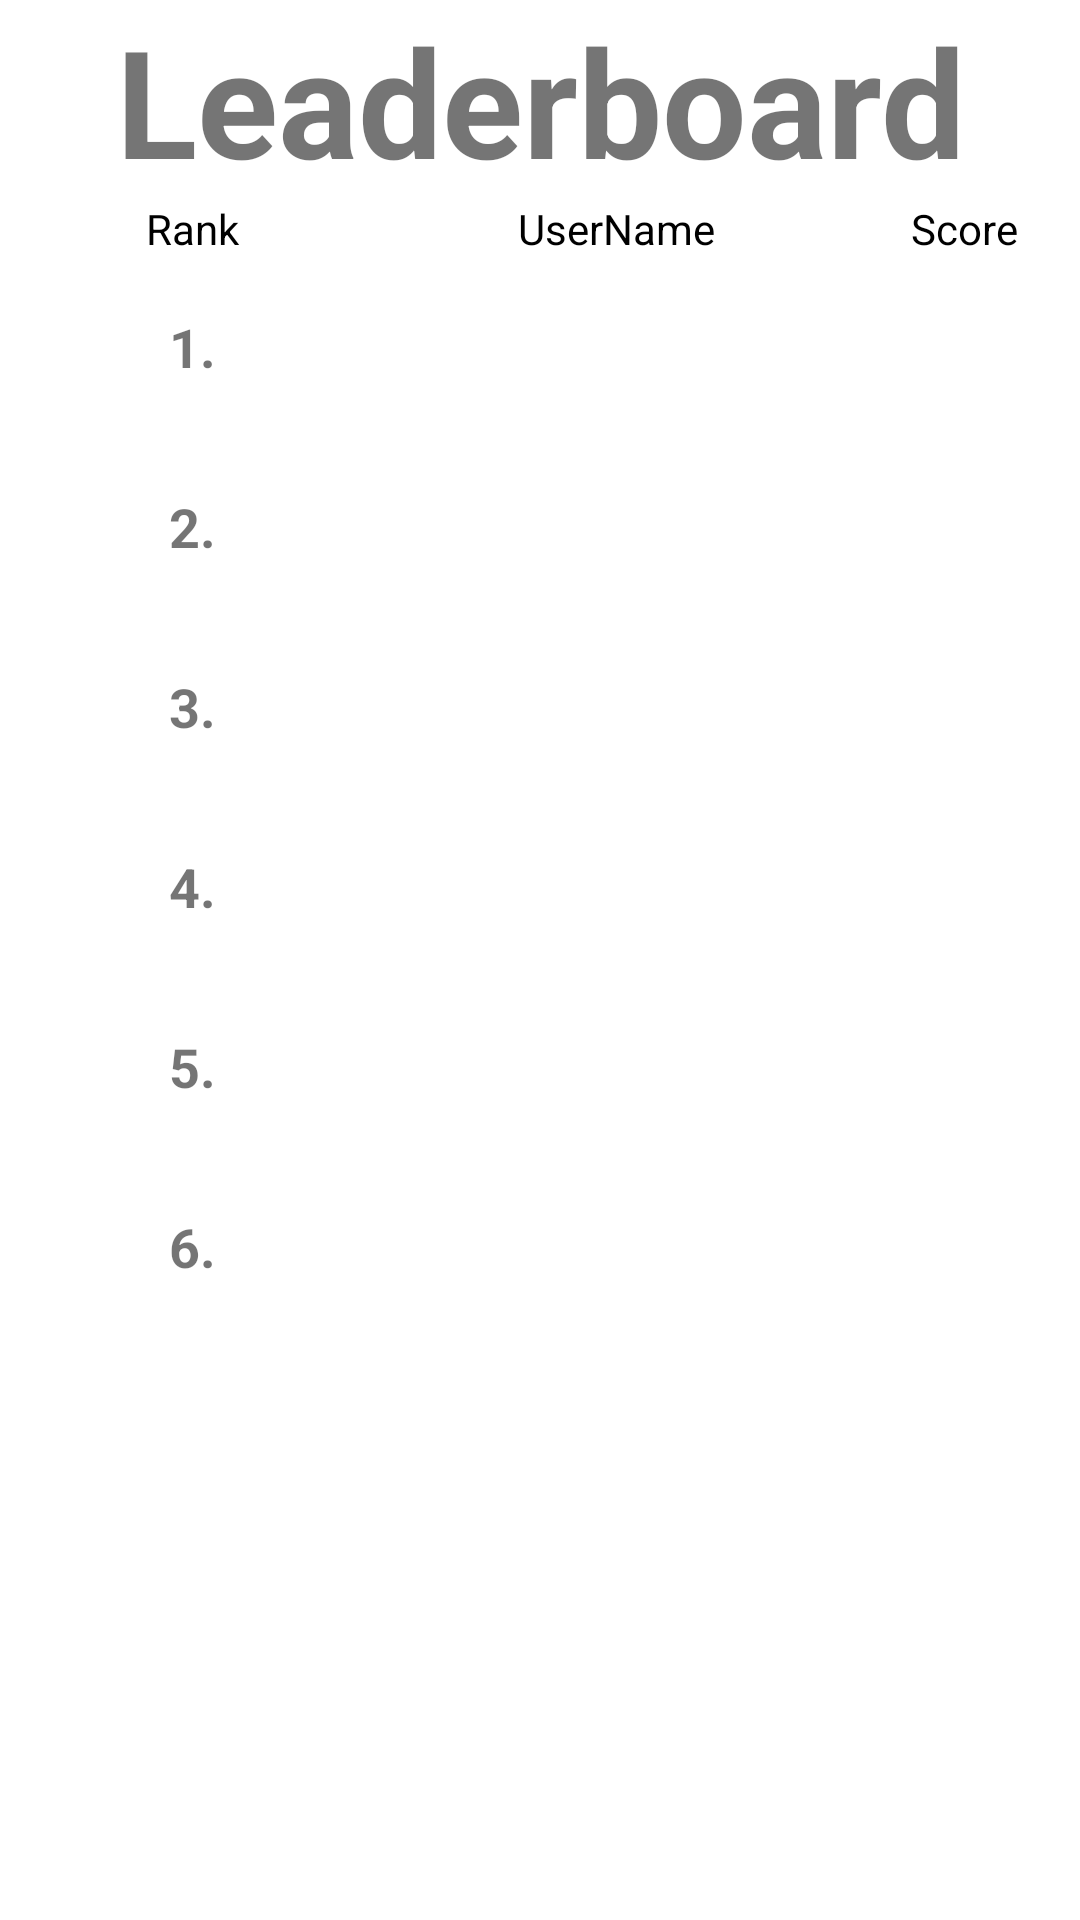

Write the Android layout XML for this screen, with the resource values it uses.
<!-- AndroidManifest.xml: application theme Theme.QRRanger -->
<!-- res/layout/leaderboard_view.xml -->
<?xml version="1.0" encoding="utf-8"?>
<FrameLayout xmlns:android="http://schemas.android.com/apk/res/android"
    xmlns:tools="http://schemas.android.com/tools"
    android:layout_width="match_parent"
    android:layout_height="match_parent"
    android:id="@+id/LeaderboardFragment"
    tools:context=".LeaderboardFragmentView">

    <LinearLayout
        android:id="@+id/LeaderboardLL1"
        android:layout_width="match_parent"
        android:layout_height="match_parent"
        android:orientation="vertical">
        <TextView
            android:id="@+id/LeaderboardText"
            android:layout_width="match_parent"
            android:layout_height="wrap_content"
            android:text="@string/leaderboard"
            android:textSize="50dp"
            android:textStyle="bold"
            android:textAlignment="center">
        </TextView>
        <LinearLayout
            android:id="@+id/LeaderboardLL2"
            android:layout_width="match_parent"
            android:layout_height="wrap_content"
            android:orientation="horizontal">

            <TextView
                android:id="@+id/LeaderboardText2"
                android:layout_width="128dp"
                android:layout_height="wrap_content"
                android:text="Rank"
                android:textAlignment="center"
                android:textColor="@color/black"/>

            <TextView
                android:id="@+id/LeaderboardText3"
                android:layout_width="155dp"
                android:layout_height="wrap_content"
                android:text="UserName"
                android:textAlignment="center"
                android:textColor="@color/black"/>

            <TextView
                android:id="@+id/LeaderboardText4"
                android:layout_width="match_parent"
                android:layout_height="wrap_content"
                android:text="Score"
                android:textAlignment="center"
                android:textColor="@color/black"/>
        </LinearLayout>

        <LinearLayout
            android:layout_width="match_parent"
            android:layout_height="60dp"
            android:id="@+id/LeaderboardRank1LL"
            android:orientation="horizontal"
            >
            <TextView
                android:layout_width="128dp"
                android:layout_height="match_parent"
                android:text="1."
                android:textSize="18dp"
                android:textStyle="bold"
                android:gravity="center"
                >
            </TextView>

            <TextView
                android:layout_width="155dp"
                android:layout_height="match_parent"
                android:id="@+id/Rank1Username"
                android:textStyle="bold"
                android:gravity="center"
                android:textSize="18dp"
                >
            </TextView>
            <TextView
                android:layout_width="match_parent"
                android:layout_height="match_parent"
                android:id="@+id/Rank1Score"
                android:gravity="center"
                android:textSize="18dp"
                android:textStyle="bold"
                >
            </TextView>

        </LinearLayout>

        <LinearLayout
            android:layout_width="match_parent"
            android:layout_height="60dp"
            android:id="@+id/LeaderboardRank2LL"
            android:orientation="horizontal"
            >
            <TextView
                android:layout_width="128dp"
                android:layout_height="match_parent"
                android:text="2."
                android:textSize="18dp"
                android:textStyle="bold"
                android:gravity="center"
                >
            </TextView>
            <TextView
                android:layout_width="155dp"
                android:layout_height="match_parent"
                android:id="@+id/Rank2Username"
                android:textStyle="bold"
                android:gravity="center"
                android:textSize="18dp"
                >
            </TextView>
            <TextView
                android:layout_width="match_parent"
                android:layout_height="match_parent"
                android:id="@+id/Rank2Score"
                android:gravity="center"
                android:textSize="18dp"
                android:textStyle="bold"
                >
            </TextView>
        </LinearLayout>

        <LinearLayout
            android:layout_width="match_parent"
            android:layout_height="60dp"
            android:id="@+id/LeaderboardRank3LL"
            android:orientation="horizontal"
            >
            <TextView
                android:layout_width="128dp"
                android:layout_height="match_parent"
                android:text="3."
                android:textSize="18dp"
                android:textStyle="bold"
                android:gravity="center"
                >
            </TextView>
            <TextView
                android:layout_width="155dp"
                android:layout_height="match_parent"
                android:id="@+id/Rank3Username"
                android:textStyle="bold"
                android:gravity="center"
                android:textSize="18dp"
                >
            </TextView>
            <TextView
                android:layout_width="match_parent"
                android:layout_height="match_parent"
                android:id="@+id/Rank3Score"
                android:gravity="center"
                android:textSize="18dp"
                android:textStyle="bold"
                >
            </TextView>
        </LinearLayout>

        <LinearLayout
            android:layout_width="match_parent"
            android:layout_height="60dp"
            android:id="@+id/LeaderboardRank4LL"
            android:orientation="horizontal"
            >
            <TextView
                android:layout_width="128dp"
                android:layout_height="match_parent"
                android:text="4."
                android:textSize="18dp"
                android:textStyle="bold"
                android:gravity="center"
                >
            </TextView>
            <TextView
                android:layout_width="155dp"
                android:layout_height="match_parent"
                android:id="@+id/Rank4Username"
                android:textStyle="bold"
                android:gravity="center"
                android:textSize="18dp"
                >
            </TextView>
            <TextView
                android:layout_width="match_parent"
                android:layout_height="match_parent"
                android:id="@+id/Rank4Score"
                android:gravity="center"
                android:textSize="18dp"
                android:textStyle="bold"
                >
            </TextView>
        </LinearLayout>

        <LinearLayout
            android:layout_width="match_parent"
            android:layout_height="60dp"
            android:id="@+id/LeaderboardRank5LL"
            android:orientation="horizontal"
            >
            <TextView
                android:layout_width="128dp"
                android:layout_height="match_parent"
                android:text="5."
                android:textSize="18dp"
                android:textStyle="bold"
                android:gravity="center"
                >
            </TextView>
            <TextView
                android:layout_width="155dp"
                android:layout_height="match_parent"
                android:id="@+id/Rank5Username"
                android:textStyle="bold"
                android:gravity="center"
                android:textSize="18dp"
                >
            </TextView>
            <TextView
                android:layout_width="match_parent"
                android:layout_height="match_parent"
                android:id="@+id/Rank5Score"
                android:gravity="center"
                android:textSize="18dp"
                android:textStyle="bold"
                >
            </TextView>
        </LinearLayout>

        <LinearLayout
            android:layout_width="match_parent"
            android:layout_height="60dp"
            android:id="@+id/LeaderboardRank6LL"
            android:orientation="horizontal"
            >
            <TextView
                android:layout_width="128dp"
                android:layout_height="match_parent"
                android:text="6."
                android:textSize="18dp"
                android:textStyle="bold"
                android:gravity="center"
                >
            </TextView>
            <TextView
                android:layout_width="155dp"
                android:layout_height="match_parent"
                android:id="@+id/Rank6Username"
                android:textStyle="bold"
                android:gravity="center"
                android:textSize="18dp"
                >
            </TextView>
            <TextView
                android:layout_width="match_parent"
                android:layout_height="match_parent"
                android:id="@+id/Rank6Score"
                android:gravity="center"
                android:textSize="18dp"
                android:textStyle="bold"
                >
            </TextView>
        </LinearLayout>

    </LinearLayout>


</FrameLayout>
<!-- resources referenced by this layout -->
<resources>
  <color name="black">#FF000000</color>
  <string name="leaderboard">Leaderboard</string>
  <style name="Theme.QRRanger" parent="Theme.MaterialComponents.DayNight.DarkActionBar">
          
          <item name="colorOnPrimary">@color/white</item>
          
          <item name="colorOnSecondary">@color/black</item>
          
          <item name="android:statusBarColor">@color/red</item>
          
      </style>
  <color name="white">#FFFFFFFF</color>
  <color name="red">#ff0000</color>
</resources>
